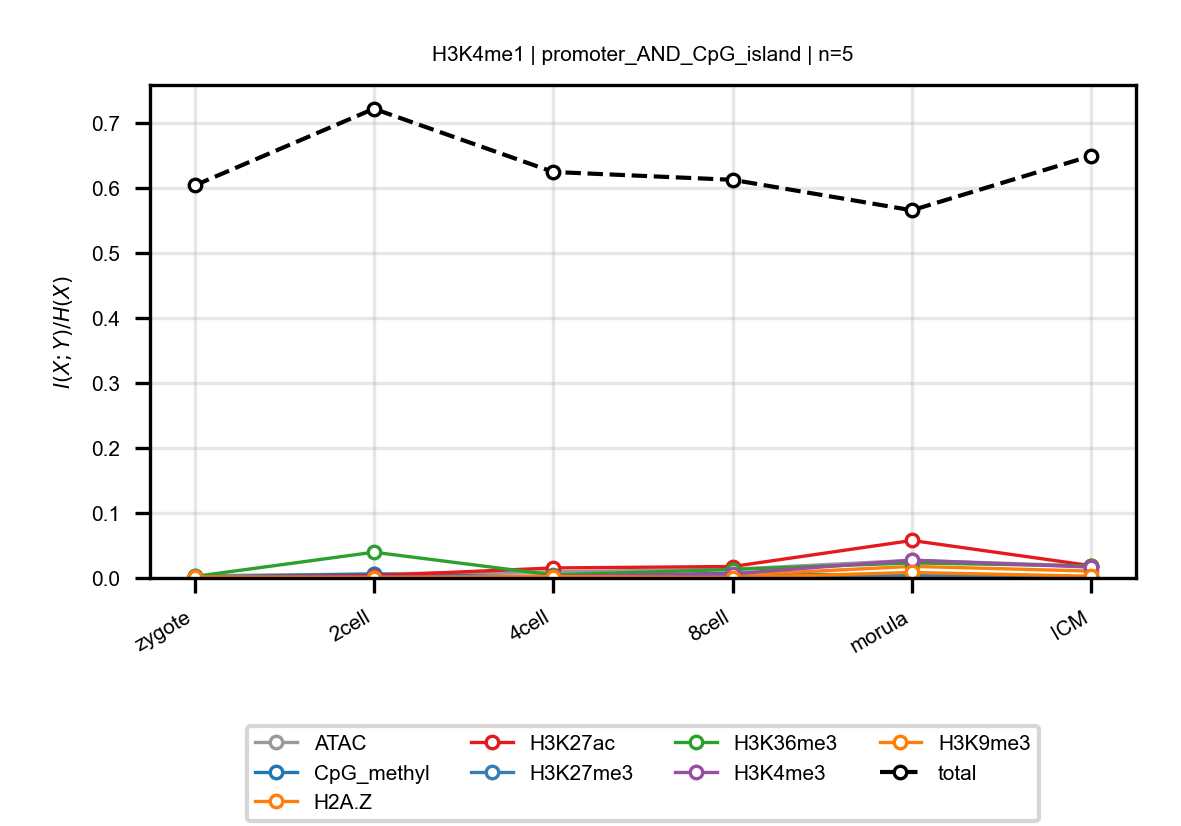

The data file committed next to this chart (first rows):
anchor, target, n_bins, stage, block, normalized_mi
H3K4me1, ATAC, 5, zygote, promoter_AND_CpG_island, 0.003405
H3K4me1, ATAC, 5, 2cell, promoter_AND_CpG_island, 0.006267
H3K4me1, ATAC, 5, 4cell, promoter_AND_CpG_island, 0.009365
H3K4me1, ATAC, 5, 8cell, promoter_AND_CpG_island, 0.01346
H3K4me1, ATAC, 5, morula, promoter_AND_CpG_island, 0.02716
H3K4me1, ATAC, 5, ICM, promoter_AND_CpG_island, 0.01835
H3K4me1, CpG_methyl, 5, zygote, promoter_AND_CpG_island, 0.001694
H3K4me1, CpG_methyl, 5, 2cell, promoter_AND_CpG_island, 0.005931
H3K4me1, CpG_methyl, 5, 4cell, promoter_AND_CpG_island, 0.001285
H3K4me1, CpG_methyl, 5, 8cell, promoter_AND_CpG_island, 0.007522
H3K4me1, CpG_methyl, 5, morula, promoter_AND_CpG_island, 0.003424
H3K4me1, CpG_methyl, 5, ICM, promoter_AND_CpG_island, 0.001077
H3K4me1, H2A.Z, 5, zygote, promoter_AND_CpG_island, 0.0006849
H3K4me1, H2A.Z, 5, 2cell, promoter_AND_CpG_island, 0.0009018
H3K4me1, H2A.Z, 5, 4cell, promoter_AND_CpG_island, 0.002864
H3K4me1, H2A.Z, 5, 8cell, promoter_AND_CpG_island, 0.004271
H3K4me1, H2A.Z, 5, morula, promoter_AND_CpG_island, 0.01782
H3K4me1, H2A.Z, 5, ICM, promoter_AND_CpG_island, 0.01061
H3K4me1, H3K27ac, 5, zygote, promoter_AND_CpG_island, 0.00115
H3K4me1, H3K27ac, 5, 2cell, promoter_AND_CpG_island, 0.003588
H3K4me1, H3K27ac, 5, 4cell, promoter_AND_CpG_island, 0.0154
H3K4me1, H3K27ac, 5, 8cell, promoter_AND_CpG_island, 0.01763
H3K4me1, H3K27ac, 5, morula, promoter_AND_CpG_island, 0.05764
H3K4me1, H3K27ac, 5, ICM, promoter_AND_CpG_island, 0.01888
H3K4me1, H3K27me3, 5, zygote, promoter_AND_CpG_island, 0.001452
H3K4me1, H3K27me3, 5, 2cell, promoter_AND_CpG_island, 0.00164
H3K4me1, H3K27me3, 5, 4cell, promoter_AND_CpG_island, 0.0005234
H3K4me1, H3K27me3, 5, 8cell, promoter_AND_CpG_island, 0.0009958
H3K4me1, H3K27me3, 5, morula, promoter_AND_CpG_island, 0.003287
H3K4me1, H3K27me3, 5, ICM, promoter_AND_CpG_island, 0.001794
H3K4me1, H3K36me3, 5, zygote, promoter_AND_CpG_island, 0.00233
H3K4me1, H3K36me3, 5, 2cell, promoter_AND_CpG_island, 0.03961
H3K4me1, H3K36me3, 5, 4cell, promoter_AND_CpG_island, 0.004685
H3K4me1, H3K36me3, 5, 8cell, promoter_AND_CpG_island, 0.01302
H3K4me1, H3K36me3, 5, morula, promoter_AND_CpG_island, 0.02317
H3K4me1, H3K36me3, 5, ICM, promoter_AND_CpG_island, 0.01843
H3K4me1, H3K4me3, 5, zygote, promoter_AND_CpG_island, 0.001018
H3K4me1, H3K4me3, 5, 2cell, promoter_AND_CpG_island, 0.001771
H3K4me1, H3K4me3, 5, 4cell, promoter_AND_CpG_island, 0.00265
H3K4me1, H3K4me3, 5, 8cell, promoter_AND_CpG_island, 0.006441
H3K4me1, H3K4me3, 5, morula, promoter_AND_CpG_island, 0.02743
H3K4me1, H3K4me3, 5, ICM, promoter_AND_CpG_island, 0.01662
H3K4me1, H3K9me3, 5, zygote, promoter_AND_CpG_island, 0.001646
H3K4me1, H3K9me3, 5, 2cell, promoter_AND_CpG_island, 0.0006749
H3K4me1, H3K9me3, 5, 4cell, promoter_AND_CpG_island, 0.002213
H3K4me1, H3K9me3, 5, 8cell, promoter_AND_CpG_island, 0.0004604
H3K4me1, H3K9me3, 5, morula, promoter_AND_CpG_island, 0.008484
H3K4me1, H3K9me3, 5, ICM, promoter_AND_CpG_island, 0.002666
H3K4me1, total, 5, zygote, promoter_AND_CpG_island, 0.6035
H3K4me1, total, 5, 2cell, promoter_AND_CpG_island, 0.7215
H3K4me1, total, 5, 4cell, promoter_AND_CpG_island, 0.6243
H3K4me1, total, 5, 8cell, promoter_AND_CpG_island, 0.6122
H3K4me1, total, 5, morula, promoter_AND_CpG_island, 0.5654
H3K4me1, total, 5, ICM, promoter_AND_CpG_island, 0.6492
